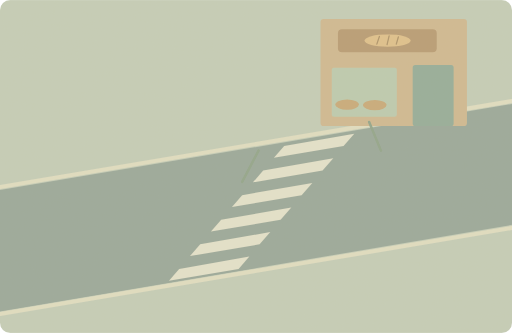
t = 0.00 s
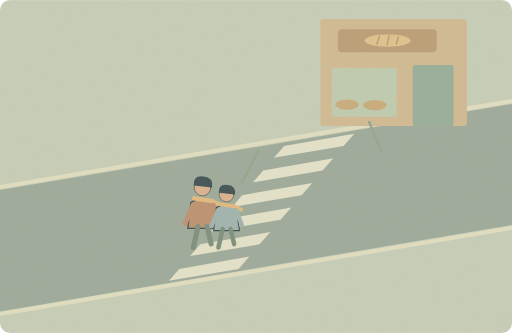
t = 1.63 s
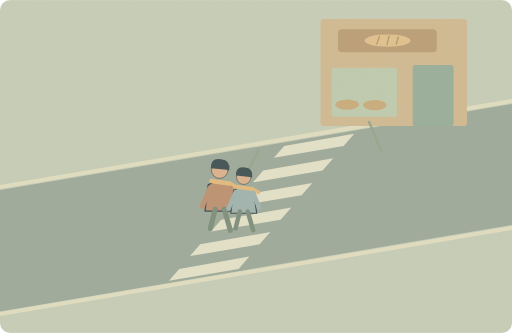
t = 2.83 s
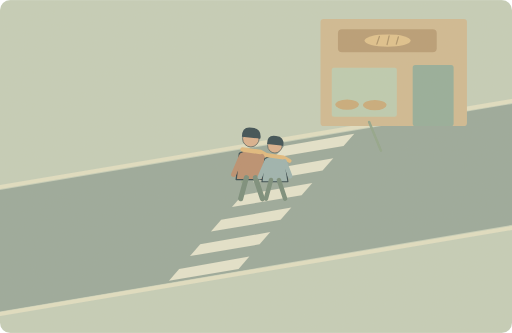
t = 5.00 s
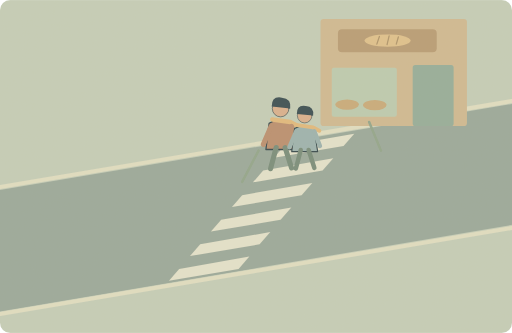
t = 7.08 s
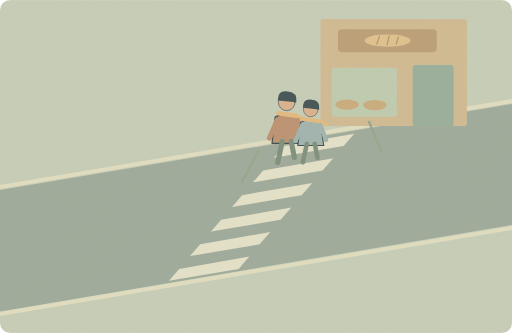
t = 7.50 s

The animated SVG that drew these frames (rendered in a browser with its animation timeline set to each time). Animation: 4 SMIL elements (animate=3,animateTransform=1); one cycle of 10.00 s, repeats indefinitely.

<svg xmlns="http://www.w3.org/2000/svg" width="1000" height="650" viewBox="0 0 1000 650" role="img" aria-labelledby="title desc"><title id="title">单词小故事</title><desc id="desc">We crossed the street to reach the bakery.</desc><metadata>{"wordId": "street", "dailyExample": "We crossed the street to reach the bakery.", "source": "https://github.com/go1app/word-atlas/blob/main/public/atlas/entries/6.json", "attribution": "Word Atlas contributors — CC BY 4.0", "license": "https://creativecommons.org/licenses/by/4.0/", "changes": "New original vector animation interpreting the daily example.", "durationSeconds": 10}</metadata><defs><clipPath id="frame"><rect width="1000" height="650" rx="20"/></clipPath><filter id="paper"><feTurbulence type="fractalNoise" baseFrequency=".74" numOctaves="3" stitchTiles="stitch"/><feColorMatrix type="saturate" values="0"/><feComponentTransfer><feFuncA type="linear" slope=".065"/></feComponentTransfer><feBlend in="SourceGraphic" mode="soft-light"/></filter><filter id="glow" x="-100%" y="-100%" width="300%" height="300%"><feGaussianBlur stdDeviation="8"/></filter></defs><g clip-path="url(#frame)"><rect x="0" y="0" width="1000" height="650" rx="0" fill="#c3cdb9" /><path d="M0 371L1000 203V439L0 608Z" fill="#97a79a" stroke="none" stroke-width="2" stroke-linecap="round" stroke-linejoin="round" /><path d="M0 365L1000 197M0 613L1000 445" fill="none" stroke="#e0dfc3" stroke-width="8" stroke-linecap="round" stroke-linejoin="round" /><rect x="626" y="37" width="286" height="209" rx="6" fill="#cfb991" /><rect x="648" y="132" width="127" height="96" rx="4" fill="#bbcbb0" /><rect x="806" y="127" width="80" height="119" rx="5" fill="#92ac99" /><rect x="660" y="57" width="193" height="45" rx="8" fill="#b69a73" /><ellipse cx="757" cy="79" rx="45" ry="12" fill="#dfc18b"/><path d="M741 71l-5 15M760 70l-4 17M778 72l-4 14" fill="none" stroke="#ad9268" stroke-width="2.5" stroke-linecap="round" stroke-linejoin="round" /><ellipse cx="678" cy="204" rx="23" ry="10" fill="#c7a978"/><ellipse cx="732" cy="205" rx="23" ry="10" fill="#c7a978"/><path d="M330 548l136 -23 21 -24 -137 24Z" fill="#e4e3cd" stroke="none" stroke-width="2" stroke-linecap="round" stroke-linejoin="round" /><path d="M371 500l136 -23 21 -24 -137 24Z" fill="#e4e3cd" stroke="none" stroke-width="2" stroke-linecap="round" stroke-linejoin="round" /><path d="M412 452l136 -23 21 -24 -137 24Z" fill="#e4e3cd" stroke="none" stroke-width="2" stroke-linecap="round" stroke-linejoin="round" /><path d="M453 404l136 -23 21 -24 -137 24Z" fill="#e4e3cd" stroke="none" stroke-width="2" stroke-linecap="round" stroke-linejoin="round" /><path d="M494 356l136 -23 21 -24 -137 24Z" fill="#e4e3cd" stroke="none" stroke-width="2" stroke-linecap="round" stroke-linejoin="round" /><path d="M535 308l136 -23 21 -24 -137 24Z" fill="#e4e3cd" stroke="none" stroke-width="2" stroke-linecap="round" stroke-linejoin="round" /><path d="M473 355l32 -61M744 294l-23 -56" fill="none" stroke="#8ea48a" stroke-width="5" stroke-linecap="round" stroke-linejoin="round" /><g><animate attributeName="opacity" values="0;1;1;0" keyTimes="0;.07;.92;1" dur="10s" repeatCount="indefinite"/><animateTransform attributeName="transform" type="translate" values="0 0;280 -283" keyTimes="0;1" dur="10s" repeatCount="indefinite"/><g transform="translate(350 452) scale(1.25)" stroke="#2c4148" stroke-linecap="round" stroke-linejoin="round"><path d="M-18 -9Q0 -20 17 -8L23 32H-23Z" fill="#b88c6d" stroke="#2c4148" stroke-width="2" stroke-linecap="round" stroke-linejoin="round" /><circle cx="0" cy="-32" r="13" fill="#d9af8c" /><path d="M-14 -35Q-14 -52 2 -49Q17 -48 15 -32Z" fill="#32474e" stroke="none" stroke-width="2" stroke-linecap="round" stroke-linejoin="round" /><path d="M-13 -15L15 -11 26 -5" fill="none" stroke="#e1b97b" stroke-width="7" stroke-linecap="round" stroke-linejoin="round" /><path d="M-15 -4L-27 24M17 -4L27 22" fill="none" stroke="#b88c6d" stroke-width="8" stroke-linecap="round" stroke-linejoin="round" /><path d="M-7 29L-16 62M7 29L18 62" stroke="#748a79" stroke-width="8" fill="none"><animate attributeName="d" values="M-7 29L-16 62M7 29L18 62;M-7 29L-12 54M7 29L14 62;M-7 29L-16 62M7 29L18 62;M-7 29L-14 62M7 29L12 54;M-7 29L-16 62M7 29L18 62" keyTimes="0;.25;.5;.75;1" dur="2s" repeatCount="indefinite"/></path></g><g transform="translate(397 461) scale(1.1)" stroke="#2c4148" stroke-linecap="round" stroke-linejoin="round"><path d="M-18 -9Q0 -20 17 -8L23 32H-23Z" fill="#99b2af" stroke="#2c4148" stroke-width="2" stroke-linecap="round" stroke-linejoin="round" /><circle cx="0" cy="-32" r="13" fill="#d9af8c" /><path d="M-14 -35Q-14 -52 2 -49Q17 -48 15 -32Z" fill="#32474e" stroke="none" stroke-width="2" stroke-linecap="round" stroke-linejoin="round" /><path d="M-13 -15L15 -11 26 -5" fill="none" stroke="#e1b97b" stroke-width="7" stroke-linecap="round" stroke-linejoin="round" /><path d="M-15 -4L-27 24M17 -4L27 22" fill="none" stroke="#99b2af" stroke-width="8" stroke-linecap="round" stroke-linejoin="round" /><path d="M-7 29L-16 62M7 29L18 62" stroke="#748a79" stroke-width="8" fill="none"><animate attributeName="d" values="M-7 29L-16 62M7 29L18 62;M-7 29L-12 54M7 29L14 62;M-7 29L-16 62M7 29L18 62;M-7 29L-14 62M7 29L12 54;M-7 29L-16 62M7 29L18 62" keyTimes="0;.25;.5;.75;1" dur="2s" repeatCount="indefinite"/></path></g></g><rect width="1000" height="650" fill="#ddc8a0" opacity=".14" filter="url(#paper)" pointer-events="none"/></g></svg>
